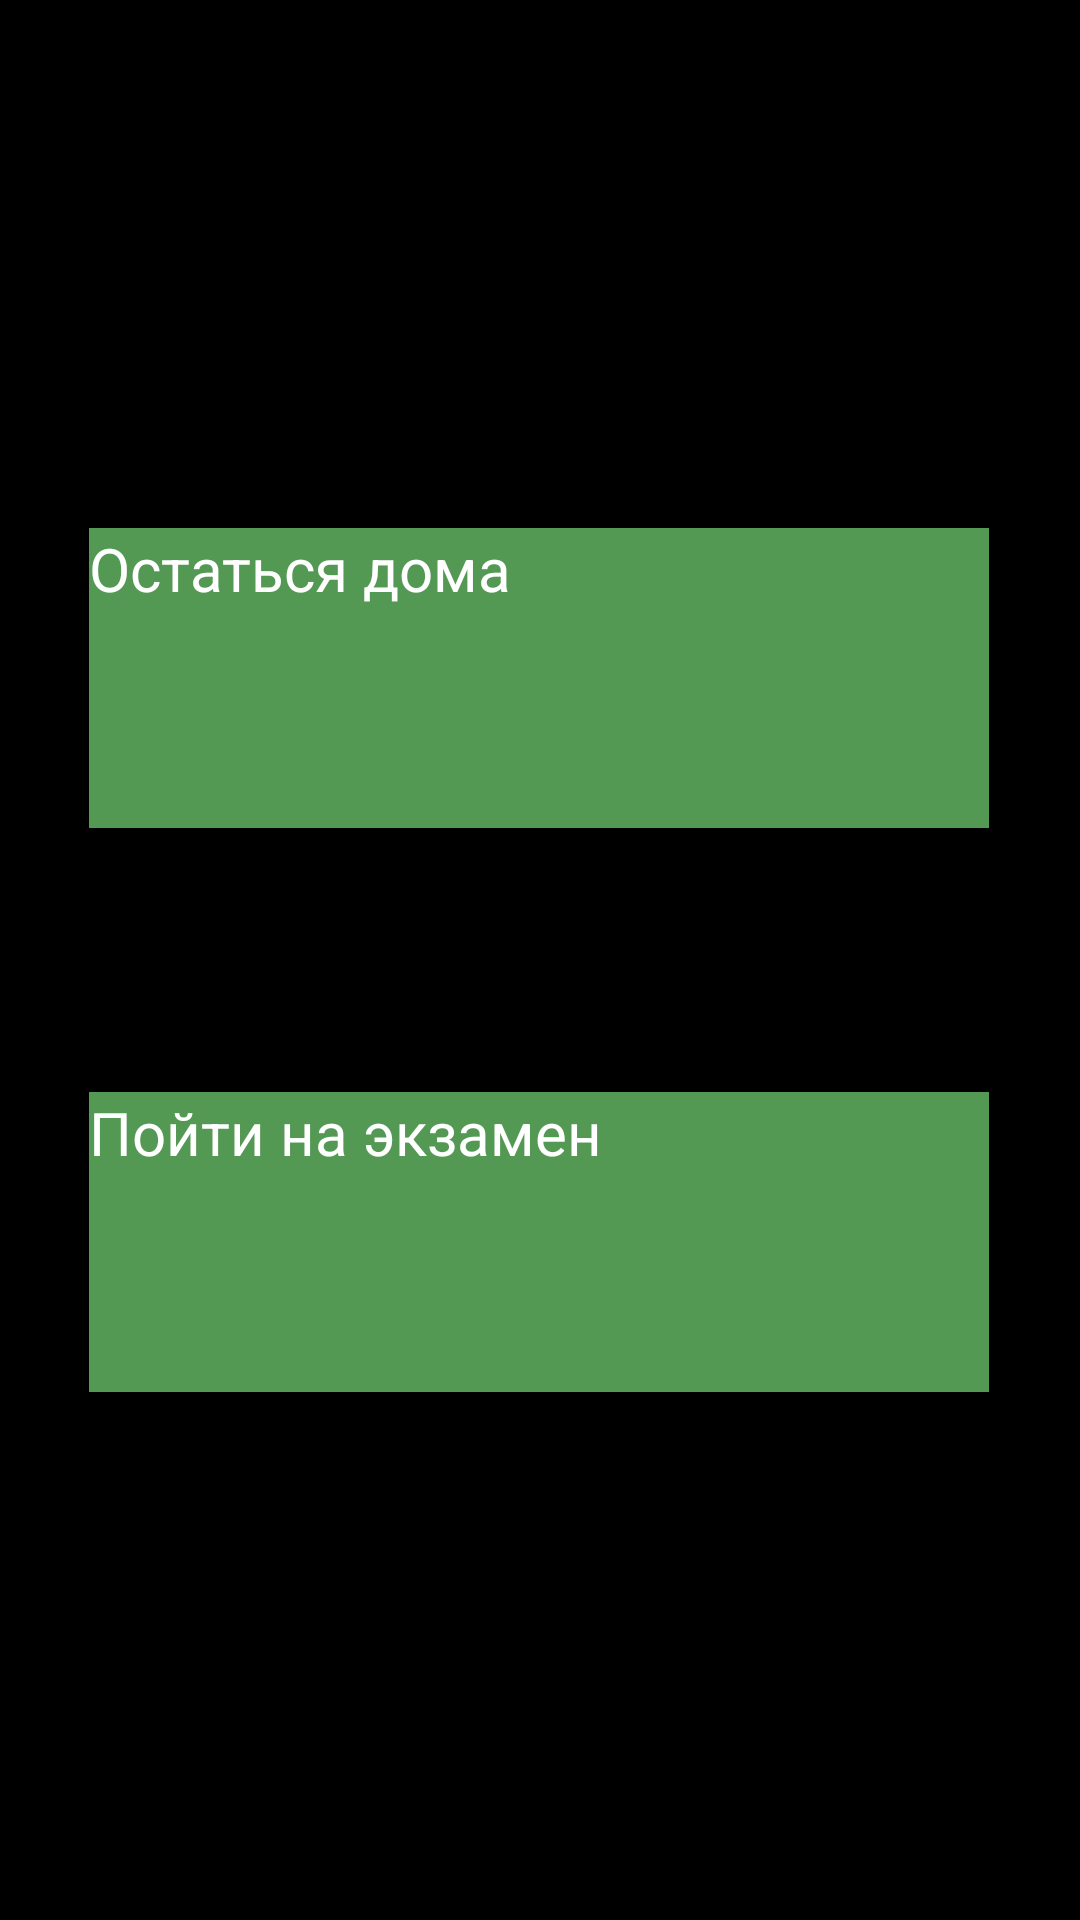

Here is an Android app screen rendered from its layout file. Give the layout XML and the strings, colors and styles it references.
<!-- AndroidManifest.xml: application theme Theme.TextQuest -->
<!-- res/layout/activity_question1.xml -->
<?xml version="1.0" encoding="utf-8"?>
<androidx.constraintlayout.widget.ConstraintLayout xmlns:android="http://schemas.android.com/apk/res/android"
    xmlns:app="http://schemas.android.com/apk/res-auto"
    xmlns:tools="http://schemas.android.com/tools"
    android:layout_width="match_parent"
    android:layout_height="match_parent"
    tools:context=".question1"
    android:background="@color/black">

    <androidx.appcompat.widget.AppCompatButton
        android:id="@+id/finish_btn"
        android:layout_width="300dp"
        android:layout_height="100dp"
        android:layout_marginTop="176dp"
        android:background="@color/green"
        android:text="Остаться дома"
        android:textColor="@color/white"
        android:textSize="20dp"
        app:layout_constraintEnd_toEndOf="parent"
        app:layout_constraintHorizontal_bias="0.495"
        app:layout_constraintStart_toStartOf="parent"
        app:layout_constraintTop_toTopOf="parent"></androidx.appcompat.widget.AppCompatButton>

    <androidx.appcompat.widget.AppCompatButton
        android:id="@+id/next_btn"
        android:layout_width="300dp"
        android:layout_height="100dp"
        android:layout_marginTop="88dp"
        android:background="@color/green"
        android:text="Пойти на экзамен"
        android:textColor="@color/white"
        android:textSize="20dp"
        app:layout_constraintEnd_toEndOf="parent"
        app:layout_constraintHorizontal_bias="0.495"
        app:layout_constraintStart_toStartOf="parent"
        app:layout_constraintTop_toBottomOf="@+id/finish_btn"></androidx.appcompat.widget.AppCompatButton>

</androidx.constraintlayout.widget.ConstraintLayout>
<!-- resources referenced by this layout -->
<resources>
  <color name="black">#FF000000</color>
  <color name="green">#539853</color>
  <color name="white">#FFFFFFFF</color>
</resources>
